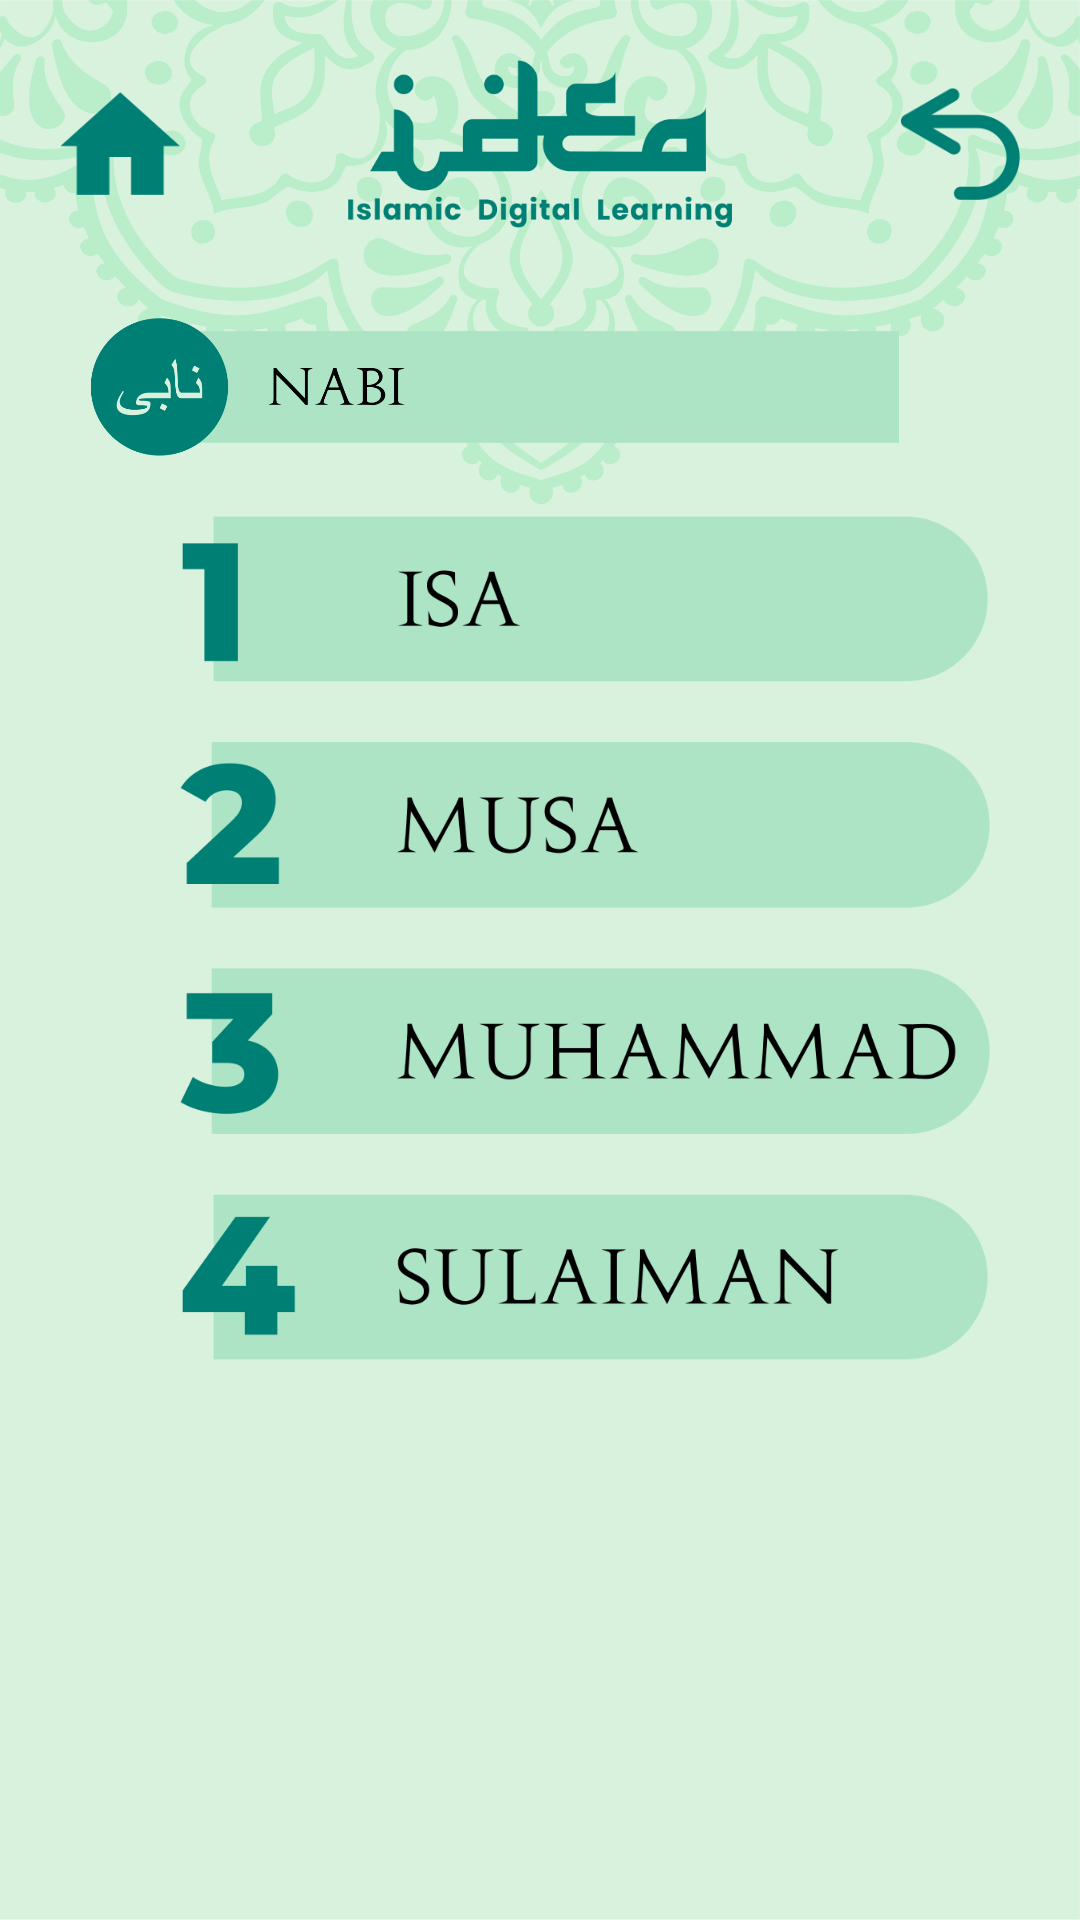

Reconstruct the res/layout file that produces this screen, plus the resources it refers to.
<!-- AndroidManifest.xml: application theme AppTheme.NoActionBar -->
<!-- res/layout/activity_nabi.xml -->
<?xml version="1.0" encoding="utf-8"?>
<RelativeLayout xmlns:android="http://schemas.android.com/apk/res/android"
    xmlns:app="http://schemas.android.com/apk/res-auto"
    xmlns:tools="http://schemas.android.com/tools"
    android:layout_width="match_parent"
    android:layout_height="match_parent"
    android:gravity="center"
    android:background="@drawable/bg_app"
    tools:context=".MainActivity">

    <LinearLayout
        android:layout_width="match_parent"
        android:layout_height="match_parent"
        android:orientation="vertical">
        <LinearLayout
            android:layout_width="match_parent"
            android:layout_height="56dp"
            android:orientation="horizontal"
            android:layout_marginTop="20dp"
            android:gravity="center">

            <ImageButton
                android:id="@+id/btn_home"
                android:layout_width="40dp"
                android:layout_height="39dp"
                android:layout_marginLeft="20dp"
                android:adjustViewBounds="true"
                android:background="#0fff"
                android:scaleType="fitCenter"
                android:src="@drawable/btn_home" />
            <ImageView
                android:layout_width="match_parent"
                android:layout_height="match_parent"
                android:layout_weight="0.5"
                android:src="@drawable/header_mini"
                android:adjustViewBounds="true"/>
            <ImageButton
                android:id="@+id/btn_back"
                android:layout_width="40dp"
                android:layout_height="40dp"
                android:src="@drawable/btn_back"
                android:adjustViewBounds="true"
                android:scaleType="fitCenter"
                android:layout_marginRight="20dp"
                android:background="#0fff"/>
        </LinearLayout>
        <ImageButton
            android:id="@+id/btn_nabi"
            android:layout_width="match_parent"
            android:layout_height="wrap_content"
            android:src="@drawable/btn_nabi"
            android:scaleType="fitCenter"
            android:adjustViewBounds="true"
            android:layout_marginLeft="30dp"
            android:layout_marginRight="60dp"
            android:background="#0fff"
            android:layout_marginBottom="20dp"
            android:layout_marginTop="30dp"/>
        <ImageButton
            android:id="@+id/btn_isa"
            android:layout_width="match_parent"
            android:layout_height="wrap_content"
            android:src="@drawable/btn_isa"
            android:scaleType="fitCenter"
            android:adjustViewBounds="true"
            android:layout_marginLeft="60dp"
            android:layout_marginRight="30dp"
            android:background="#0fff"
            android:layout_marginBottom="20dp"/>
        <ImageButton
            android:layout_width="match_parent"
            android:layout_height="wrap_content"
            android:src="@drawable/btn_musa"
            android:scaleType="fitCenter"
            android:adjustViewBounds="true"
            android:layout_marginLeft="60dp"
            android:layout_marginRight="30dp"
            android:background="#0fff"
            android:layout_marginBottom="20dp"/>
        <ImageButton
            android:layout_width="match_parent"
            android:layout_height="wrap_content"
            android:src="@drawable/btn_muhammad"
            android:scaleType="fitCenter"
            android:adjustViewBounds="true"
            android:layout_marginLeft="60dp"
            android:layout_marginRight="30dp"
            android:background="#0fff"
            android:layout_marginBottom="20dp"/>
        <ImageButton
            android:layout_width="match_parent"
            android:layout_height="wrap_content"
            android:src="@drawable/btn_sulaiman"
            android:scaleType="fitCenter"
            android:adjustViewBounds="true"
            android:layout_marginLeft="60dp"
            android:layout_marginRight="30dp"
            android:background="#0fff"
            android:layout_marginBottom="20dp"/>
    </LinearLayout>

</RelativeLayout>
<!-- resources referenced by this layout -->
<resources>
  <!-- drawable bg_app: png bitmap (drawable, 233770 bytes) -->
  <!-- drawable btn_back: png bitmap (drawable, 6615 bytes) -->
  <!-- drawable btn_home: png bitmap (drawable, 4113 bytes) -->
  <!-- drawable btn_isa: png bitmap (drawable, 12702 bytes) -->
  <!-- drawable btn_muhammad: png bitmap (drawable, 29216 bytes) -->
  <!-- drawable btn_musa: png bitmap (drawable, 20938 bytes) -->
  <!-- drawable btn_nabi: png bitmap (drawable, 27840 bytes) -->
  <!-- drawable btn_sulaiman: png bitmap (drawable, 24165 bytes) -->
  <!-- drawable header_mini: png bitmap (drawable, 18829 bytes) -->
  <style name="AppTheme.NoActionBar">
          <item name="windowActionBar">true</item>
          <item name="windowNoTitle">true</item>
          <item name="colorPrimaryDark">#394A3A</item>
      </style>
</resources>
